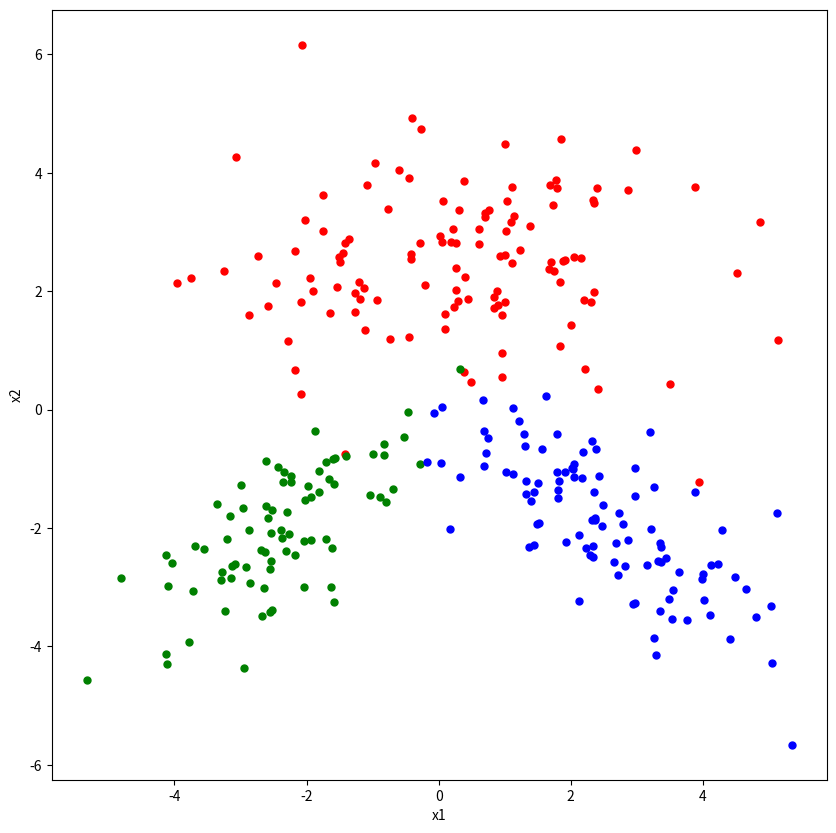

Here is the Python script that generated this plot:
import matplotlib.pyplot as plt
import numpy as np
import pandas as pd

np.random.seed(17)

# mean parameters
means = np.array([[0.0, 2.5],
                        [-2.5, -2.0],
                        [2.5, -2.0]])

# covariance parameters
covariances = np.array([[[3.2, 0],
                               [0, 1.2]],
                              [[1.2, 0.8],
                               [0.8, 1.2]],
                              [[1.2, -0.8],
                              [-0.8, 1.2]]])
# sample sizes
sizes = np.array([120, 80,100])

# generate random samples
points1 = np.random.multivariate_normal(means[0,:], covariances[0,:,:], sizes[0])
points2 = np.random.multivariate_normal(means[1,:], covariances[1,:,:], sizes[1])
points3 = np.random.multivariate_normal(means[2,:], covariances[2,:,:], sizes[2])
X = np.vstack((points1, points2,points3 ))

# generate corresponding labels
y = np.concatenate((np.repeat(1, sizes[0]), np.repeat(2, sizes[1]), np.repeat(3, sizes[2])))

# plot data points generated
plt.figure(figsize = (10, 10))
plt.plot(points1[:,0], points1[:,1], "r.", markersize = 10)
plt.plot(points2[:,0], points2[:,1], "g.", markersize = 10)
plt.plot(points3[:,0], points3[:,1], "b.", markersize = 10)
plt.xlabel("x1")
plt.ylabel("x2")
plt.show()


data = np.hstack((X, y[:, None]))

X = data[:,[0, 1]]
y_truth = data[:,2].astype(int)

K = np.max(y_truth)
N = data.shape[0]

# calculate sample means
sample_means = [np.mean(X[y == (c + 1)], axis = 0) for c in range(K)]
sample_means

# calculate sample deviations
sample_covariances= [(np.matmul(np.transpose(X[y == (c + 1)]-sample_means[c]),(X[y == (c + 1)] - sample_means[c])))/sizes[c] for c in range(K)]
sample_covariances

# calculate prior probabilities
class_priors = [np.mean(y == (c + 1)) for c in range(K)]
class_priors


# Calculate Parameters
def w_function(sample_covariances, sample_means, class_priors):
    W = [-0.5 * np.linalg.inv(sample_covariances[c]) for c in range(K)]
    Wc = [np.transpose(np.matmul(np.linalg.inv(sample_covariances[c]), sample_means[c])) for c in range(K)]
    Wc_0 = [-0.5 * np.matmul(np.matmul((sample_means[c]), np.linalg.inv(sample_covariances[c])),
                             np.transpose(sample_means[c]))
            - 0.5 * np.log(np.linalg.det(sample_covariances[c])) + np.log(class_priors[c]) for c in range(K)]

    return W, Wc, Wc_0

def score(X,sample_covariances,sample_means,class_priors):
    W, Wc, Wc_0 = w_function(sample_covariances,sample_means,class_priors)
    scores = np.array([0, 0, 0])
    for i in range(K):
        score1 = np.matmul(np.matmul(np.transpose(X), W[i]), X)
        score2 = score1 + np.matmul(np.transpose(Wc[i]), X)
        score3 = score2 + Wc_0[i]
        scores[i] = score3
    return scores

y_predicted = np.argmax([score(X[i],sample_covariances,sample_means,class_priors) for i in range(len(X))], axis = 1)+1
y_predicted

## Confusion Matrix
confusion_matrix = pd.crosstab(y_predicted, y_truth, rownames=['y_predicted'], colnames=['y_truth'])
confusion_matrix


########## 5
"""
x1_interval = np.linspace(-6, +6, 1201)
x2_interval = np.linspace(-6, +6, 1201)
x1_grid, x2_grid = np.meshgrid(x1_interval, x2_interval)
discriminant_values = np.zeros((len(x1_interval), len(x2_interval), K))



plt.figure(figsize = (10, 10))
plt.plot(X[y_truth == 1, 0], X[y_truth == 1, 1], "r.", markersize = 10)
plt.plot(X[y_truth == 2, 0], X[y_truth == 2, 1], "g.", markersize = 10)
plt.plot(X[y_truth == 3, 0], X[y_truth == 3, 1], "b.", markersize = 10)
plt.plot(X[y_predicted != y_truth, 0], X[y_predicted != y_truth, 1], "ko", markersize = 12, fillstyle = "none")
plt.contour(x1_grid, x2_grid, discriminant_values, levels = 0, colors = "k")


plt.xlabel("x1")
plt.ylabel("x2")
plt.show()
"""
